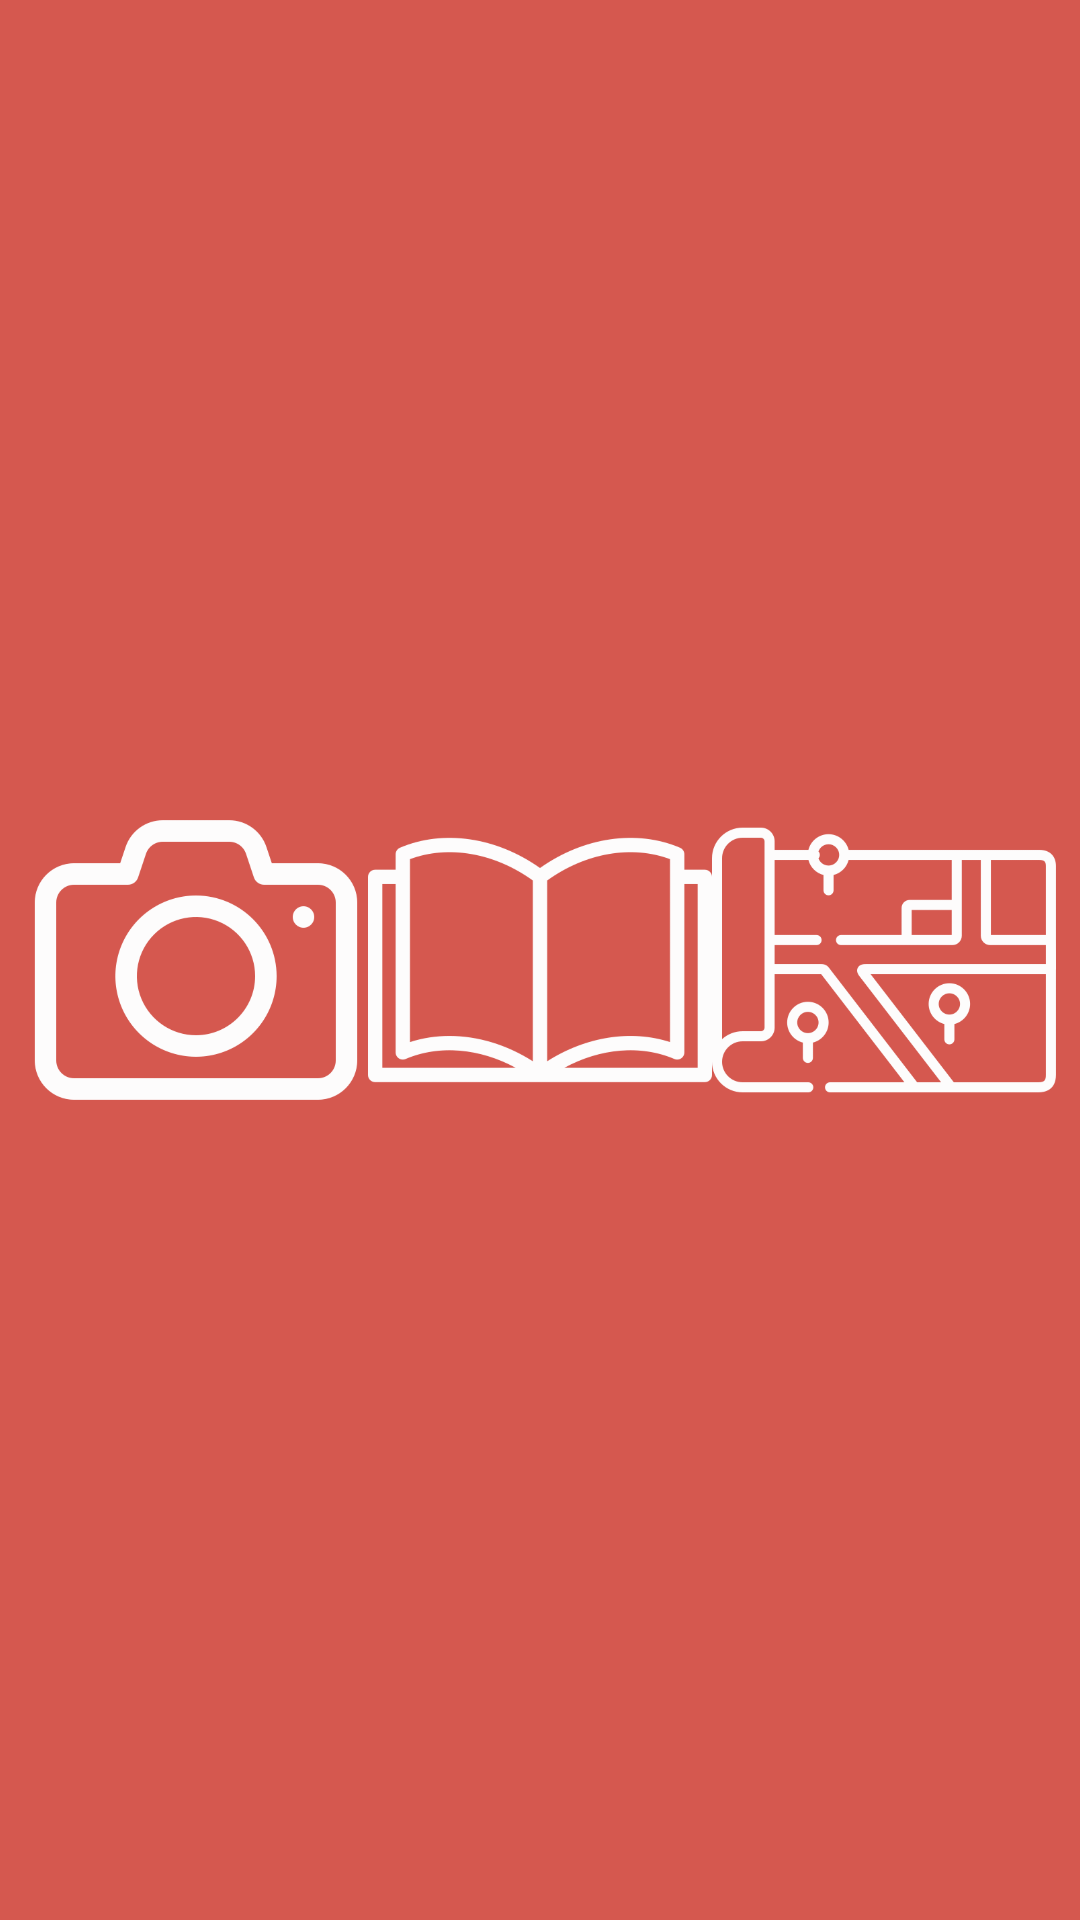

The Android layout XML behind this screen, and the referenced resources:
<!-- AndroidManifest.xml: application theme Theme.WanderFriend -->
<!-- res/layout/footer.xml -->
<?xml version="1.0" encoding="utf-8"?>
<LinearLayout xmlns:android="http://schemas.android.com/apk/res/android"
    android:layout_width="match_parent"
    android:layout_height="60dp"
    android:orientation="horizontal"
    android:background="#D5584F"
    android:padding="8dp">

    <ImageButton
        android:id="@+id/cameraButton"
        android:layout_width="0dp"
        android:layout_height="match_parent"
        android:layout_weight="1"
        android:background="@android:color/transparent"
        android:padding="0dp"
        android:scaleType="centerInside"
        android:src="@drawable/camera" />

    <ImageButton
        android:id="@+id/journalButton"
        android:layout_width="0dp"
        android:layout_height="match_parent"
        android:layout_weight="1"
        android:background="@android:color/transparent"
        android:padding="0dp"
        android:scaleType="centerInside"
        android:src="@drawable/journal" />

    <ImageButton
        android:id="@+id/mapButton"
        android:layout_width="0dp"
        android:layout_height="match_parent"
        android:layout_weight="1"
        android:background="@android:color/transparent"
        android:padding="0dp"
        android:scaleType="centerInside"
        android:src="@drawable/map" />
</LinearLayout>
<!-- resources referenced by this layout -->
<resources>
  <!-- drawable camera: png bitmap (drawable, 20894 bytes) -->
  <!-- drawable journal: png bitmap (drawable, 15582 bytes) -->
  <!-- drawable map: png bitmap (drawable, 22163 bytes) -->
  <style name="Theme.WanderFriend" parent="android:Theme.Material.Light.NoActionBar" />
</resources>
